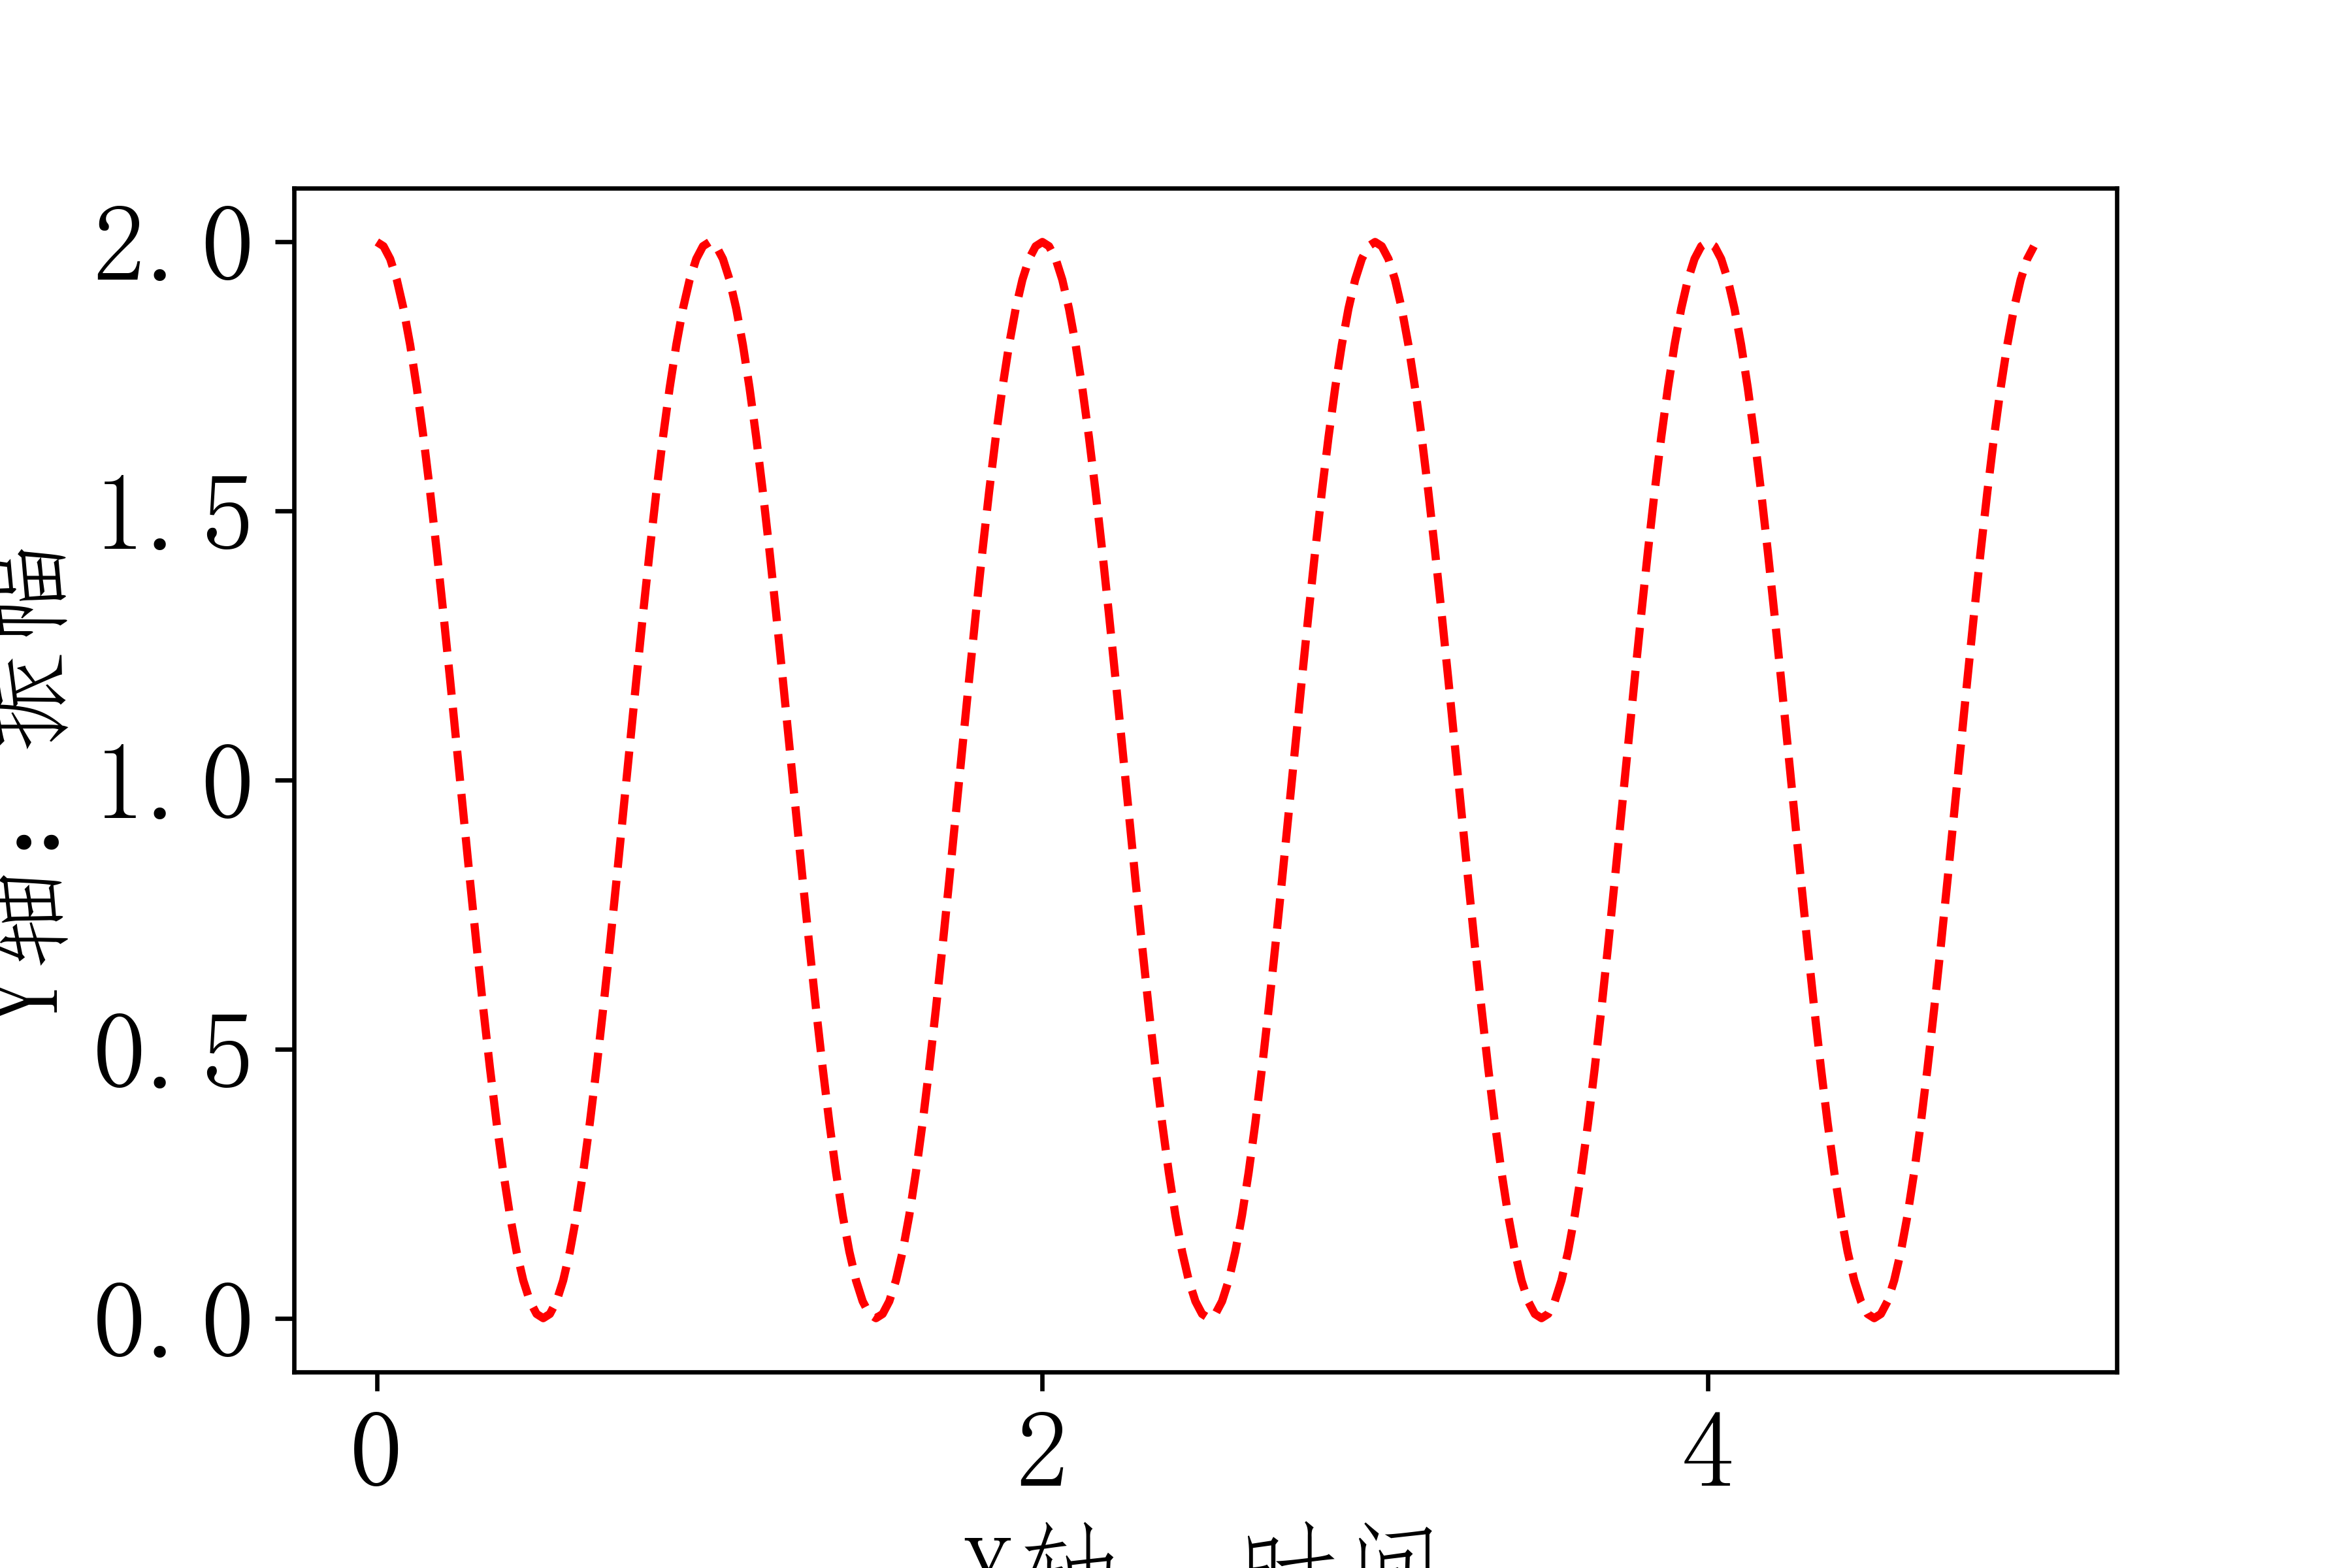

Here is the Python script that generated this plot:
# -*- coding: utf-8 -*-
"""
Created on Thu Feb 27 15:58:50 2020

@author: wangl
"""

import numpy as np
import matplotlib.pyplot as plt

a = np.arange(0.0, 5.0, 0.02)
plt.xlabel("X轴：时间", fontproperties = "FangSong", fontsize = 20)
plt.ylabel("Y轴：振幅", fontproperties = "FangSong", fontsize = 20)

plt.plot(a, np.cos(2 * np.pi * a) + 1, 'r--')
plt.savefig('sample5', dpi = 600)
plt.show()